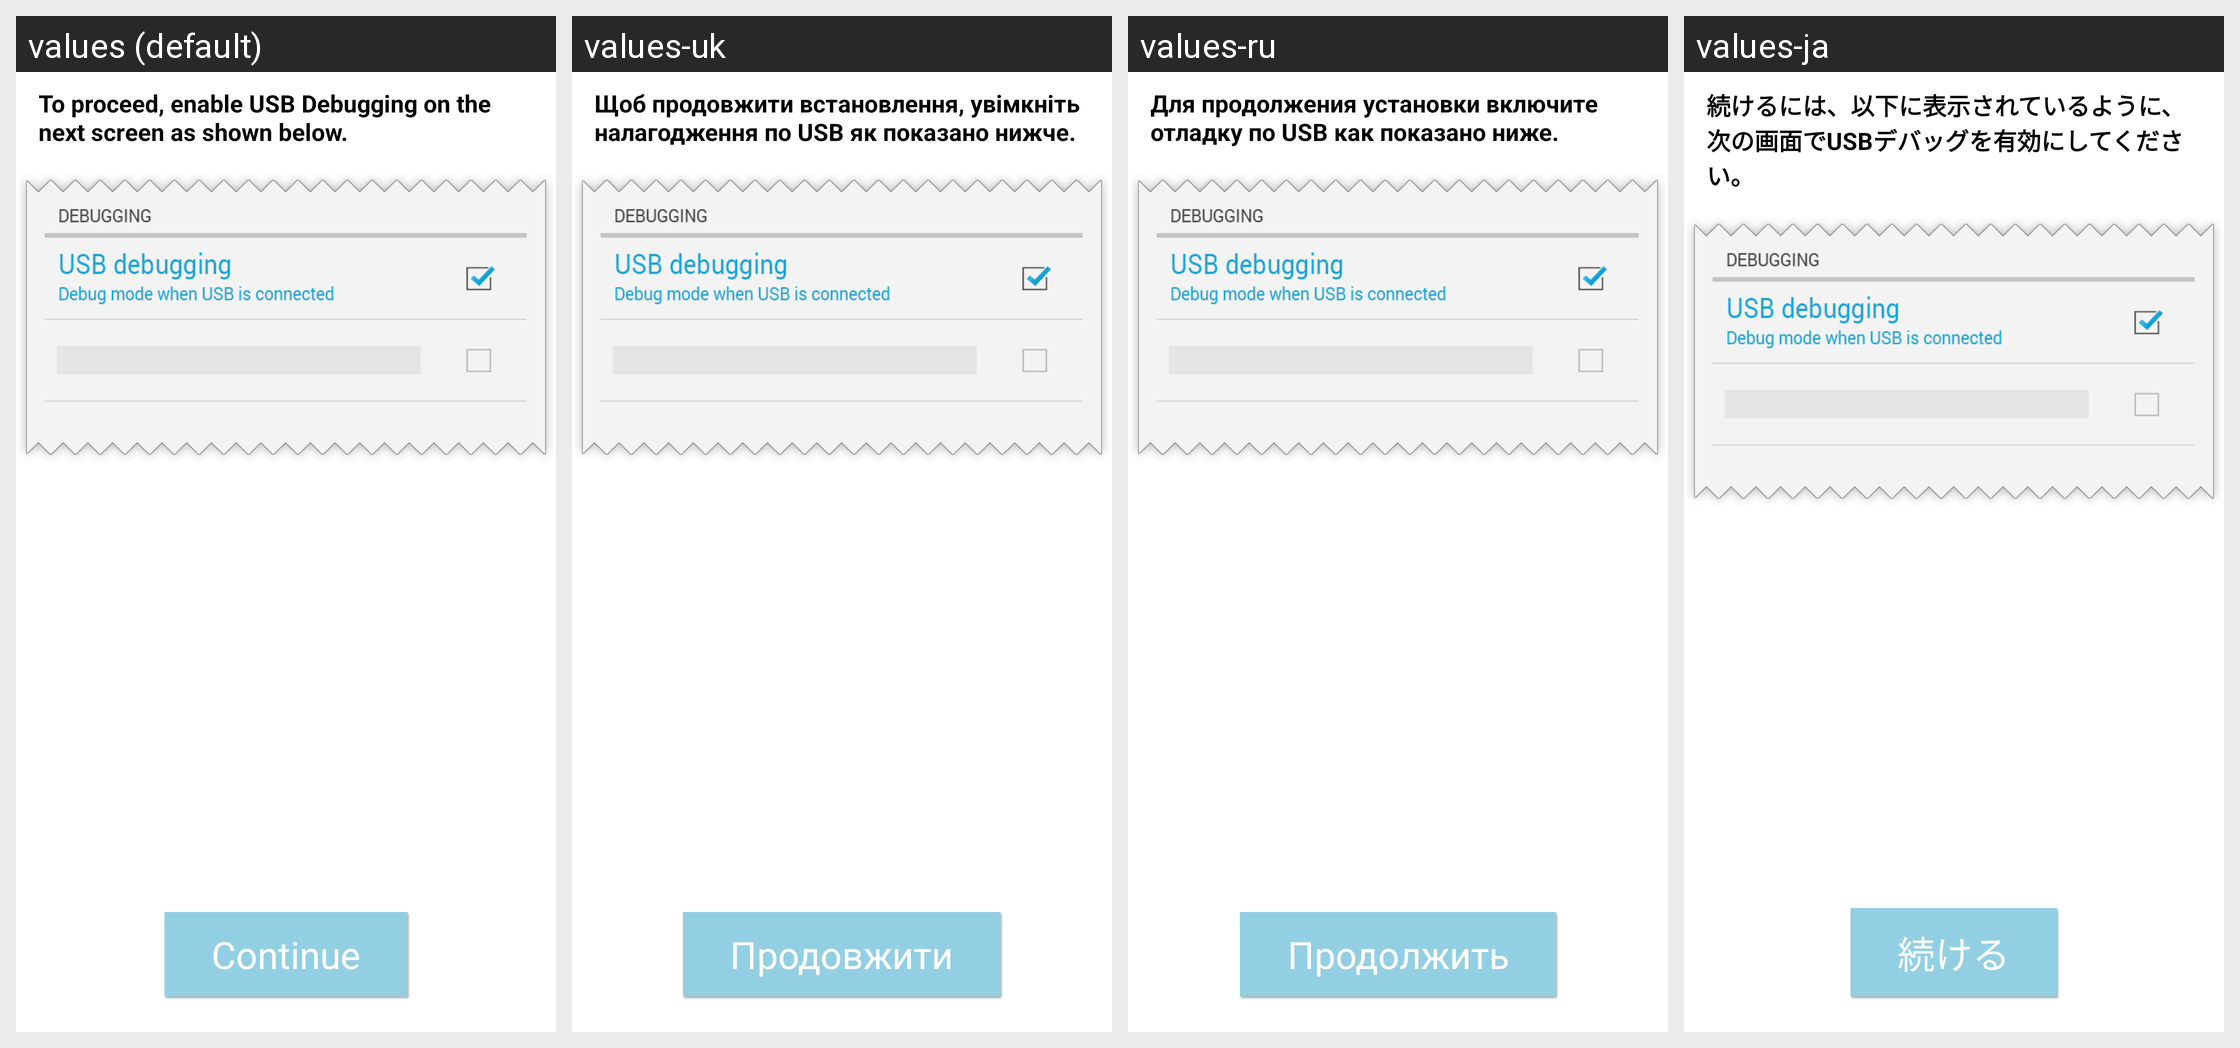

Here is an Android app screen in its default locale and in the app's own translations. Write out the translated-string differences for the strings that appear on this screen.
Android screen res/layout/usb.xml rendered under 4 locales, left to right: values (default), values-uk, values-ru, values-ja. Device: Nexus 5 (rendered at 1080×1920; each locale shown at half size, 540×960, under a caption strip naming it); theme AppTheme.
Other locales in the repository, not shown: values-af, values-ar, values-az, values-bn, values-ca, values-cs, values-da, values-de, values-el, values-en-rAU, values-en-rIN, values-es, values-es-rXA, values-et, values-eu, values-fa, values-fi, values-fr, values-gl, values-hu, values-in, values-it, values-iw, values-ko, values-ku, values-lb, values-lt, values-lv, values-nb, values-nl, values-pl, values-pt-rBR, values-pt-rPT, values-ro, values-si, values-sk, values-sr, values-sv, values-th, values-tr, values-vi, values-zh-rCN, values-zh-rHK, values-zh-rTW.
Strings drawn on this screen, with the default value and each locale's value (text and hints the layout hard-codes, and strings that could not be matched under every locale, appear in the picture but are not listed):

enable_usb_help
  values: To proceed, enable USB Debugging on the next screen as shown below.
  values-uk: Щоб продовжити встановлення, увімкніть налагодження по USB як показано нижче.
  values-ru: Для продолжения установки включите отладку по USB как показано ниже.
  values-ja: 続けるには、以下に表示されているように、次の画面でUSBデバッグを有効にしてください。

open_developer_options
  values: Continue
  values-uk: Продовжити
  values-ru: Продолжить
  values-ja: 続ける
